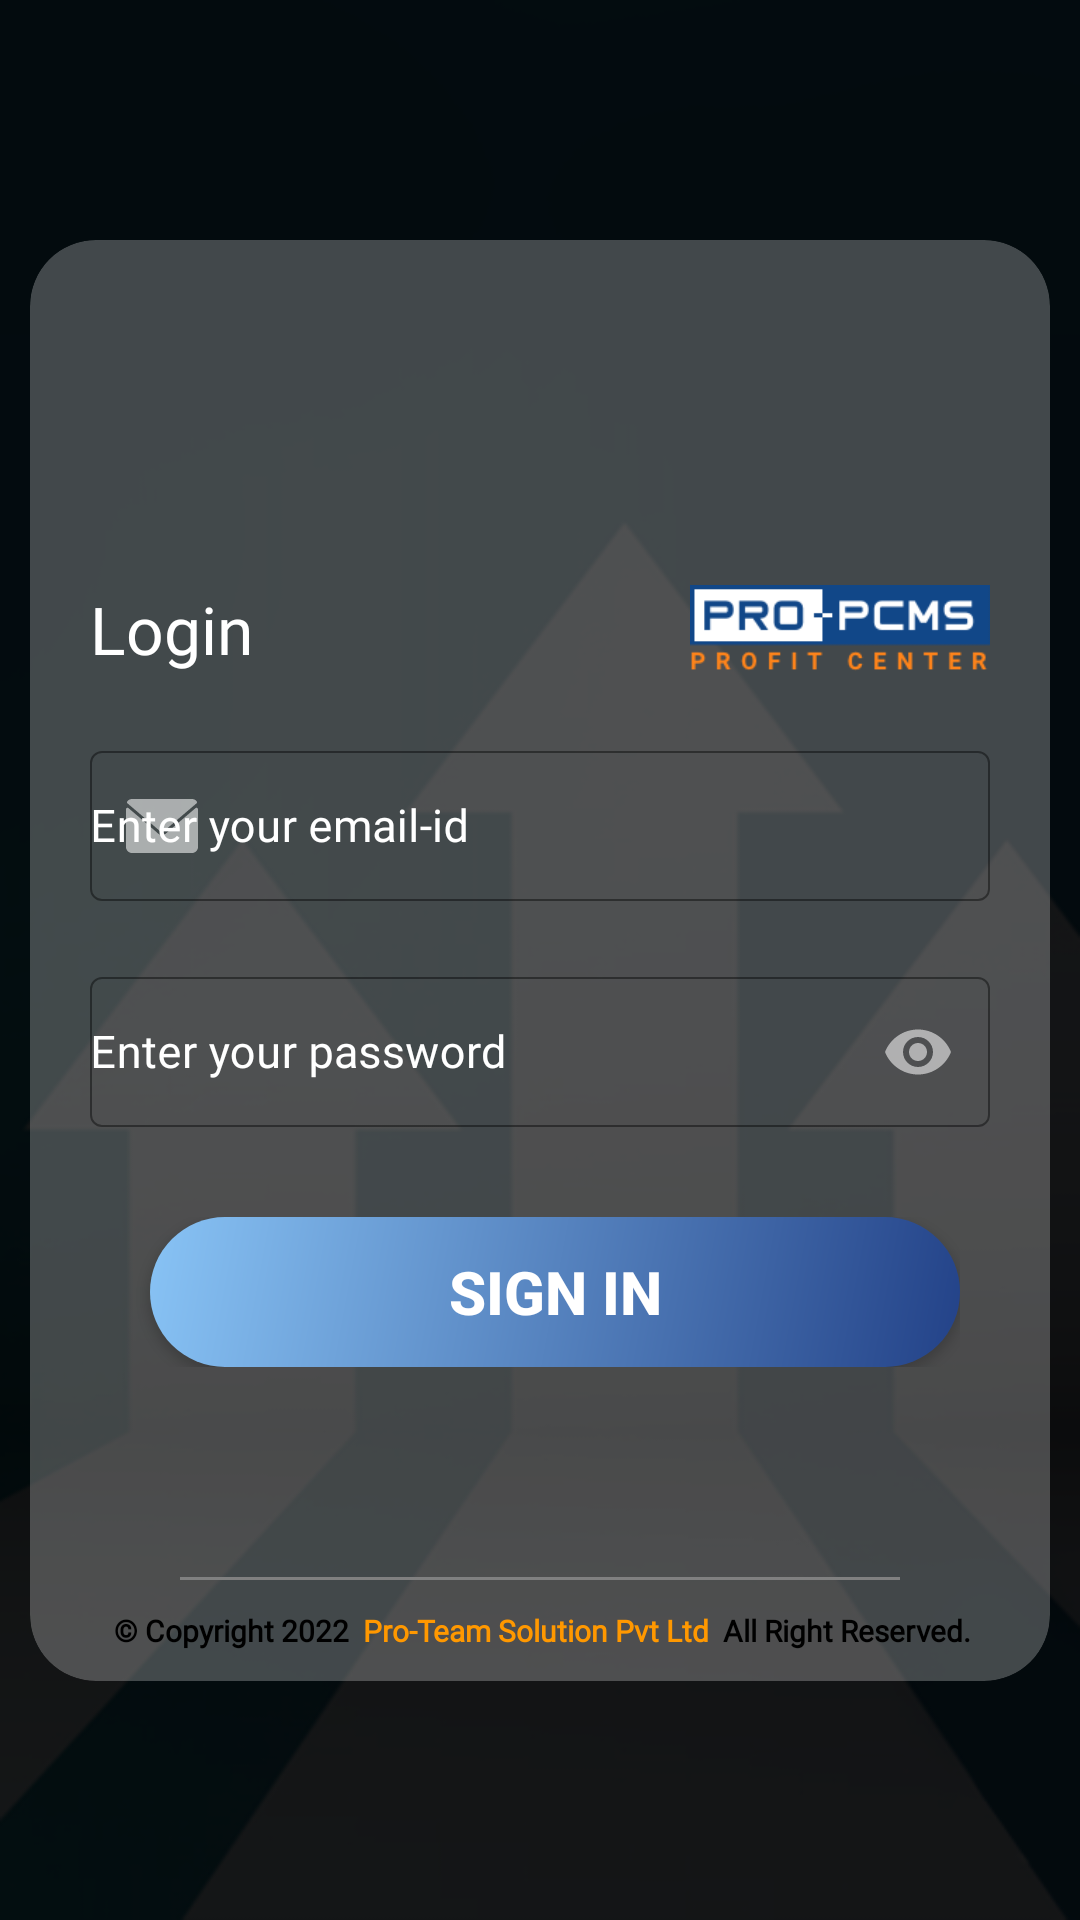

Write the Android layout XML for this screen, with the resource values it uses.
<!-- AndroidManifest.xml: application theme Theme.ProPCMS -->
<!-- res/layout/activity_login.xml -->
<?xml version="1.0" encoding="utf-8"?>
<androidx.constraintlayout.widget.ConstraintLayout xmlns:android="http://schemas.android.com/apk/res/android"
    xmlns:app="http://schemas.android.com/apk/res-auto"
    xmlns:tools="http://schemas.android.com/tools"
    android:layout_width="match_parent"
    android:layout_height="match_parent"
    android:background="@drawable/l12"
    tools:context=".Activity.LoginActivity">




    <androidx.cardview.widget.CardView
        android:id="@+id/cc_login"
        android:layout_width="match_parent"
        android:layout_height="wrap_content"
        android:layout_marginStart="10dp"
        android:layout_marginEnd="10dp"
        android:layout_weight="1"
        android:backgroundTint="#40FFFFFF"
        android:elevation="3dp"
        app:cardCornerRadius="22dp"
        app:cardElevation="0dp"
        app:layout_constraintBottom_toBottomOf="parent"
        app:layout_constraintTop_toTopOf="parent">

        <LinearLayout
            android:id="@+id/login"
            android:layout_width="match_parent"
            android:layout_height="wrap_content"
            android:animateLayoutChanges="true"
            android:orientation="vertical">

            <ImageView
                android:layout_width="250dp"
                android:layout_height="90dp"
                android:layout_gravity="center"
                android:layout_marginTop="10dp"
                android:layout_marginBottom="5dp"
                android:adjustViewBounds="true"
                android:src="@drawable/pts" />

            <LinearLayout
                android:layout_width="match_parent"
                android:layout_height="match_parent"
                android:layout_gravity="center"
                android:layout_marginTop="10dp"
                android:layout_marginStart="20dp"
                android:layout_marginEnd="20dp"
                android:layout_marginBottom="20dp"
                android:orientation="horizontal">

                <TextView
                    android:layout_width="match_parent"
                    android:layout_height="match_parent"
                    android:layout_weight="1"
                    android:fontFamily="@font/lato_bold"
                    android:gravity="start"
                    android:text="Login"
                    android:textColor="@color/white"
                    android:textSize="22sp" />

                <ImageView
                    android:layout_width="100dp"
                    android:layout_height="match_parent"
                    android:layout_gravity="center"
                    android:adjustViewBounds="true"
                    android:src="@drawable/pcms" />


            </LinearLayout>


            <androidx.constraintlayout.widget.ConstraintLayout
                android:layout_width="match_parent"
                android:layout_height="match_parent"
                android:layout_marginStart="20dp"
                android:layout_marginEnd="20dp">

                <com.google.android.material.textfield.TextInputLayout

                    style="@style/Widget.MaterialComponents.TextInputLayout.OutlinedBox"
                    android:layout_width="match_parent"
                    android:layout_height="wrap_content"
                    android:textColorHint="@color/white"
                    app:boxStrokeColor="#8CFFFFFF"
                    app:boxStrokeWidth="0.5dp"
                    app:boxStrokeWidthFocused="0.9dp"
                    app:hintTextColor="@color/white"
                    app:layout_constraintStart_toStartOf="parent"
                    app:layout_constraintTop_toTopOf="parent"
                    app:startIconDrawable="@drawable/mail"
                    app:startIconTint="#8CFFFFFF">


                    <com.google.android.material.textfield.TextInputEditText
                        android:id="@+id/edt_Email"
                        android:layout_width="match_parent"
                        android:layout_height="50dp"
                        android:background="@null"
                        android:fontFamily="@font/lato"
                        android:hint="Enter your email-id"
                        android:inputType="text"
                        android:padding="0dp"
                        android:textColor="@color/white"
                        android:textColorHint="@color/white"
                        android:textSize="15sp" />

                </com.google.android.material.textfield.TextInputLayout>
            </androidx.constraintlayout.widget.ConstraintLayout>


            <androidx.constraintlayout.widget.ConstraintLayout
                android:layout_width="match_parent"
                android:layout_height="match_parent"
                android:layout_marginStart="20dp"
                android:layout_marginTop="20dp"
                android:layout_marginEnd="20dp"
                android:layout_marginBottom="20dp">

                <com.google.android.material.textfield.TextInputLayout
                    android:id="@+id/til_password"
                    style="@style/Widget.MaterialComponents.TextInputLayout.OutlinedBox"
                    android:layout_width="match_parent"
                    android:layout_height="wrap_content"
                    android:textColorHint="@color/white"
                    app:boxBackgroundMode="outline"
                    app:boxStrokeColor="#8CFFFFFF"
                    app:boxStrokeWidth="0.5dp"
                    app:boxStrokeWidthFocused="0.9dp"
                    app:endIconMode="password_toggle"
                    app:endIconTint="#8CFFFFFF"
                    app:hintTextColor="@color/white"
                    app:layout_constraintTop_toTopOf="parent"
                    app:startIconDrawable="@drawable/lockpass"
                    app:startIconTint="#8CFFFFFF">

                    <com.google.android.material.textfield.TextInputEditText
                        android:id="@+id/edt_Pass"
                        android:layout_width="match_parent"
                        android:layout_height="50dp"
                        android:background="@null"
                        android:fontFamily="@font/lato"
                        android:hint="Enter your password"
                        android:inputType="textPassword"
                        android:padding="0dp"
                        android:textColor="@color/white"
                        android:textColorHint="@color/white"
                        android:textSize="15sp" />


                </com.google.android.material.textfield.TextInputLayout>

            </androidx.constraintlayout.widget.ConstraintLayout>

            <LinearLayout
                android:id="@+id/signin"
                android:layout_width="wrap_content"
                android:layout_height="wrap_content"
                android:layout_gravity="center"
                android:layout_marginStart="10dp"
                android:layout_marginTop="10dp"
                android:layout_marginEnd="10dp"
                android:layout_marginBottom="50dp"
                app:layout_constraintEnd_toEndOf="parent"
                app:layout_constraintStart_toStartOf="parent"
                app:layout_constraintTop_toBottomOf="@id/login">

                <androidx.appcompat.widget.AppCompatButton
                    android:id="@+id/btn_continue"
                    android:layout_width="wrap_content"
                    android:layout_height="50dp"
                    android:layout_marginStart="10dp"
                    android:layout_weight="1"
                    android:background="@drawable/button_shape"
                    android:gravity="center"
                    android:text="Sign IN"
                    android:textColor="@color/white"
                    android:textSize="20sp"
                    android:textStyle="bold">

                </androidx.appcompat.widget.AppCompatButton>


            </LinearLayout>

            <View
                android:id="@+id/view"
                android:layout_width="match_parent"
                android:layout_height="1dp"
                android:layout_marginStart="50dp"
                android:layout_marginTop="20dp"
                android:layout_marginEnd="50dp"
                android:layout_marginBottom="10dp"
                android:background="@color/grey"
                app:layout_constraintBottom_toBottomOf="parent" />

            <LinearLayout
                android:layout_width="match_parent"
                android:layout_height="wrap_content"
                android:gravity="center"
                android:orientation="vertical"
                app:layout_constraintBottom_toBottomOf="parent">

                <TextView
                    android:id="@+id/copyright"
                    android:layout_width="wrap_content"
                    android:layout_height="match_parent"
                    android:layout_marginBottom="10dp"
                    android:fontFamily="@font/proxima_nova_semi_bold"
                    android:text="@string/copy"
                    android:textColor="@color/white"
                    android:textSize="10sp"
                    android:textStyle="bold" />

            </LinearLayout>

        </LinearLayout>
    </androidx.cardview.widget.CardView>

</androidx.constraintlayout.widget.ConstraintLayout>
<!-- resources referenced by this layout -->
<resources>
  <color name="grey">#808080</color>
  <color name="white">#FFFFFFFF</color>
  <!-- drawable button_shape (drawable-v24) -->
  <?xml version="1.0" encoding="utf-8"?>
  <shape xmlns:android="http://schemas.android.com/apk/res/android" android:shape="rectangle" >
      <corners
          android:radius="34dp"
          />
      <gradient
          android:angle="315"
          android:startColor="#88c3f5"
          android:endColor="#234288"
          android:type="linear"
          />
      <padding
          android:left="0dp"
          android:top="0dp"
          android:right="0dp"
          android:bottom="0dp"
          />
      <size
          android:width="270dp"
          android:height="55dp"
          />
  </shape>
  <!-- drawable l12: png bitmap (drawable, 39989 bytes) -->
  <!-- drawable mail (drawable) -->
  <?xml version="1.0" encoding="utf-8"?>
  <vector xmlns:android="http://schemas.android.com/apk/res/android"
      android:width="24dp"
      android:height="24dp"
      android:viewportWidth="512"
      android:viewportHeight="512">
  
      <group>
          <group>
              <group>
                  <path
                      android:fillColor="#000"
                      android:pathData="M10.688,95.156C80.958,154.667,204.26,259.365,240.5,292.01c4.865,4.406,10.083,6.646,15.5,6.646 c5.406,0,10.615-2.219,15.469-6.604c36.271-32.677,159.573-137.385,229.844-196.896c4.375-3.698,5.042-10.198,1.5-14.719 C494.625,69.99,482.417,64,469.333,64H42.667c-13.083,0-25.292,5.99-33.479,16.438C5.646,84.958,6.313,91.458,10.688,95.156z" />
                  <path
                      android:fillColor="#000"
                      android:pathData="M505.813,127.406c-3.781-1.76-8.229-1.146-11.375,1.542C416.51,195.01,317.052,279.688,285.76,307.885 c-17.563,15.854-41.938,15.854-59.542-0.021c-33.354-30.052-145.042-125-208.656-178.917c-3.167-2.688-7.625-3.281-11.375-1.542 C2.417,129.156,0,132.927,0,137.083v268.25C0,428.865,19.135,448,42.667,448h426.667C492.865,448,512,428.865,512,405.333 v-268.25C512,132.927,509.583,129.146,505.813,127.406z" />
              </group>
          </group>
      </group>
  </vector>
  <!-- drawable pcms: png bitmap (drawable, 4926 bytes) -->
  <string name="copy"><font fgcolor="#000"><bold> "© Copyright 2022 </bold></font><font fgcolor="#FF9800"><bold> Pro-Team Solution Pvt Ltd </bold></font><font fgcolor="#000"><bold> All Right Reserved.</bold></font></string>
  <style name="Theme.ProPCMS" parent="Theme.MaterialComponents.DayNight.NoActionBar">
          
          <item name="colorPrimary">@color/blue_light</item>
          <item name="colorPrimaryVariant">@color/purple_700</item>
          <item name="colorOnPrimary">@color/white</item>
          
          <item name="colorSecondary">@color/teal_200</item>
          <item name="colorSecondaryVariant">@color/teal_700</item>
          <item name="colorOnSecondary">@color/black</item>
          
          <item name="android:statusBarColor" tools:targetApi="l">?attr/colorPrimaryVariant</item>
          
      </style>
  <color name="blue_light">#88c3f5</color>
  <color name="purple_700">#3498db</color>
  <color name="teal_200">#FF03DAC5</color>
  <color name="teal_700">#FF018786</color>
  <color name="black">#FF000000</color>
</resources>
